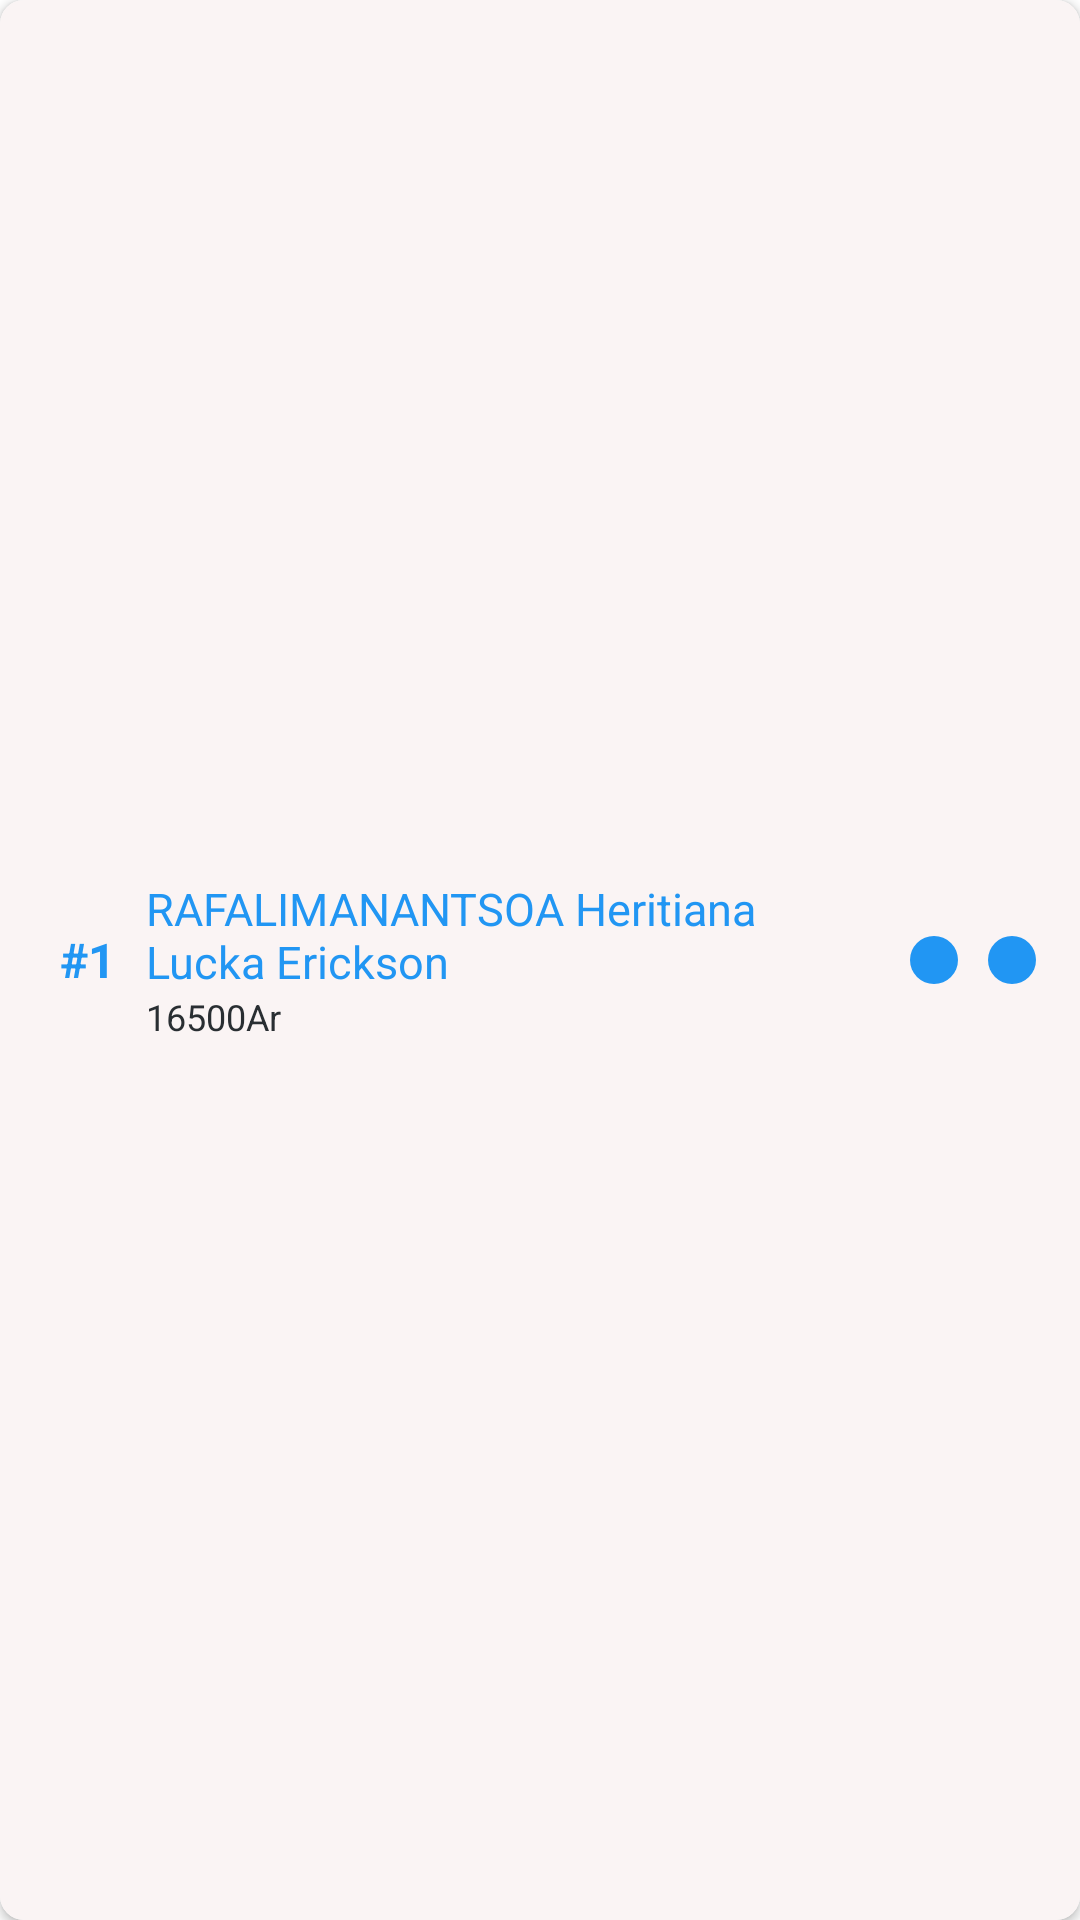

This screen was rendered from an Android layout file. Write that file and the resources it references.
<!-- AndroidManifest.xml: application theme Theme.Salama -->
<!-- res/layout/medecin_list.xml -->
<?xml version="1.0" encoding="utf-8"?>
<androidx.cardview.widget.CardView xmlns:android="http://schemas.android.com/apk/res/android"
    xmlns:app="http://schemas.android.com/apk/res-auto"
    android:layout_width="match_parent"
    android:layout_height="80dp"
    android:layout_marginLeft="5dp"
    android:layout_marginTop="10dp"
    android:layout_marginRight="5dp"
    android:clickable="true"
    android:elevation="10dp"
    android:orientation="vertical"
    app:cardCornerRadius="8dp">

    <LinearLayout
        android:layout_width="match_parent"
        android:layout_height="match_parent"
        android:background="#FAF4F4"
        android:orientation="horizontal"
        android:padding="10dp">

        <TextView
            android:id="@+id/id_medecin"
            android:layout_width="wrap_content"
            android:layout_height="wrap_content"
            android:layout_gravity="center_vertical"
            android:padding="10dp"
            android:text="#1"
            android:textColor="#2196F3"
            android:textSize="16sp"
            android:textStyle="bold" />

        <LinearLayout
            android:layout_width="240dp"
            android:layout_height="match_parent"
            android:layout_gravity="center_vertical"
            android:gravity="center_vertical"
            android:orientation="vertical">

            <TextView
                android:id="@+id/nom_medecin"
                android:layout_width="match_parent"
                android:layout_height="wrap_content"
                android:layout_gravity="center_vertical"
                android:text="RAFALIMANANTSOA Heritiana Lucka Erickson"
                android:textColor="#2196F3"
                android:textSize="15sp"
                android:textStyle="normal" />

            <TextView
                android:id="@+id/tj_mdc"
                android:layout_width="match_parent"
                android:layout_height="wrap_content"
                android:layout_gravity="center_vertical"
                android:text="16500Ar"
                android:textColor="#292E32"
                android:textSize="12sp" />

        </LinearLayout>

        <Space
            android:layout_width="10dp"
            android:layout_height="wrap_content"
            android:layout_gravity="center_vertical"
            android:layout_weight="0" />

        <LinearLayout
            android:layout_width="match_parent"
            android:layout_height="match_parent"
            android:gravity="center_horizontal|center_vertical"
            android:orientation="horizontal">

            <ImageView
                android:id="@+id/editMedecin"
                android:layout_width="wrap_content"
                android:layout_height="wrap_content"
                android:layout_marginEnd="5dp"
                android:layout_marginRight="5dp"
                android:background="@drawable/rounded_background_theme"
                android:clickable="true"
                android:padding="8dp"
                android:tint="#FBF9F9"
                app:srcCompat="@drawable/ic_baseline_edit_24" />

            <ImageView
                android:id="@+id/deleteMedecin"
                android:layout_width="wrap_content"
                android:layout_height="wrap_content"
                android:layout_marginStart="5dp"
                android:layout_marginLeft="5dp"
                android:background="@drawable/rounded_background_theme"
                android:clickable="true"
                android:padding="8dp"
                android:tint="#FBFBFB"
                app:srcCompat="@drawable/ic_baseline_delete_24" />
        </LinearLayout>

    </LinearLayout>
</androidx.cardview.widget.CardView>
<!-- resources referenced by this layout -->
<resources>
  <!-- drawable rounded_background_theme (drawable) -->
  <?xml version="1.0" encoding="utf-8"?>
  <shape xmlns:android="http://schemas.android.com/apk/res/android"
      android:shape="rectangle">
      <solid android:color="@color/backgroundBottomColor" />
      <corners android:radius="15dp" />
  </shape>
  <style name="Theme.Salama" parent="Theme.MaterialComponents.DayNight.NoActionBar">
          
          <item name="colorPrimary">@color/purple_500</item>
          <item name="colorPrimaryVariant">@color/purple_700</item>
          <item name="colorOnPrimary">@color/white</item>
          
          <item name="colorSecondary">@color/teal_200</item>
          <item name="colorSecondaryVariant">@color/teal_700</item>
          <item name="colorOnSecondary">@color/black</item>
          
          <item name="android:statusBarColor" tools:targetApi="l">@color/backgroundBottomColor</item>
          
      </style>
  <color name="backgroundBottomColor">#2196F3</color>
  <color name="purple_500">#FF6200EE</color>
  <color name="purple_700">#FF3700B3</color>
  <color name="white">#FFFFFFFF</color>
  <color name="teal_200">#FF03DAC5</color>
  <color name="teal_700">#FF018786</color>
  <color name="black">#FF000000</color>
</resources>
